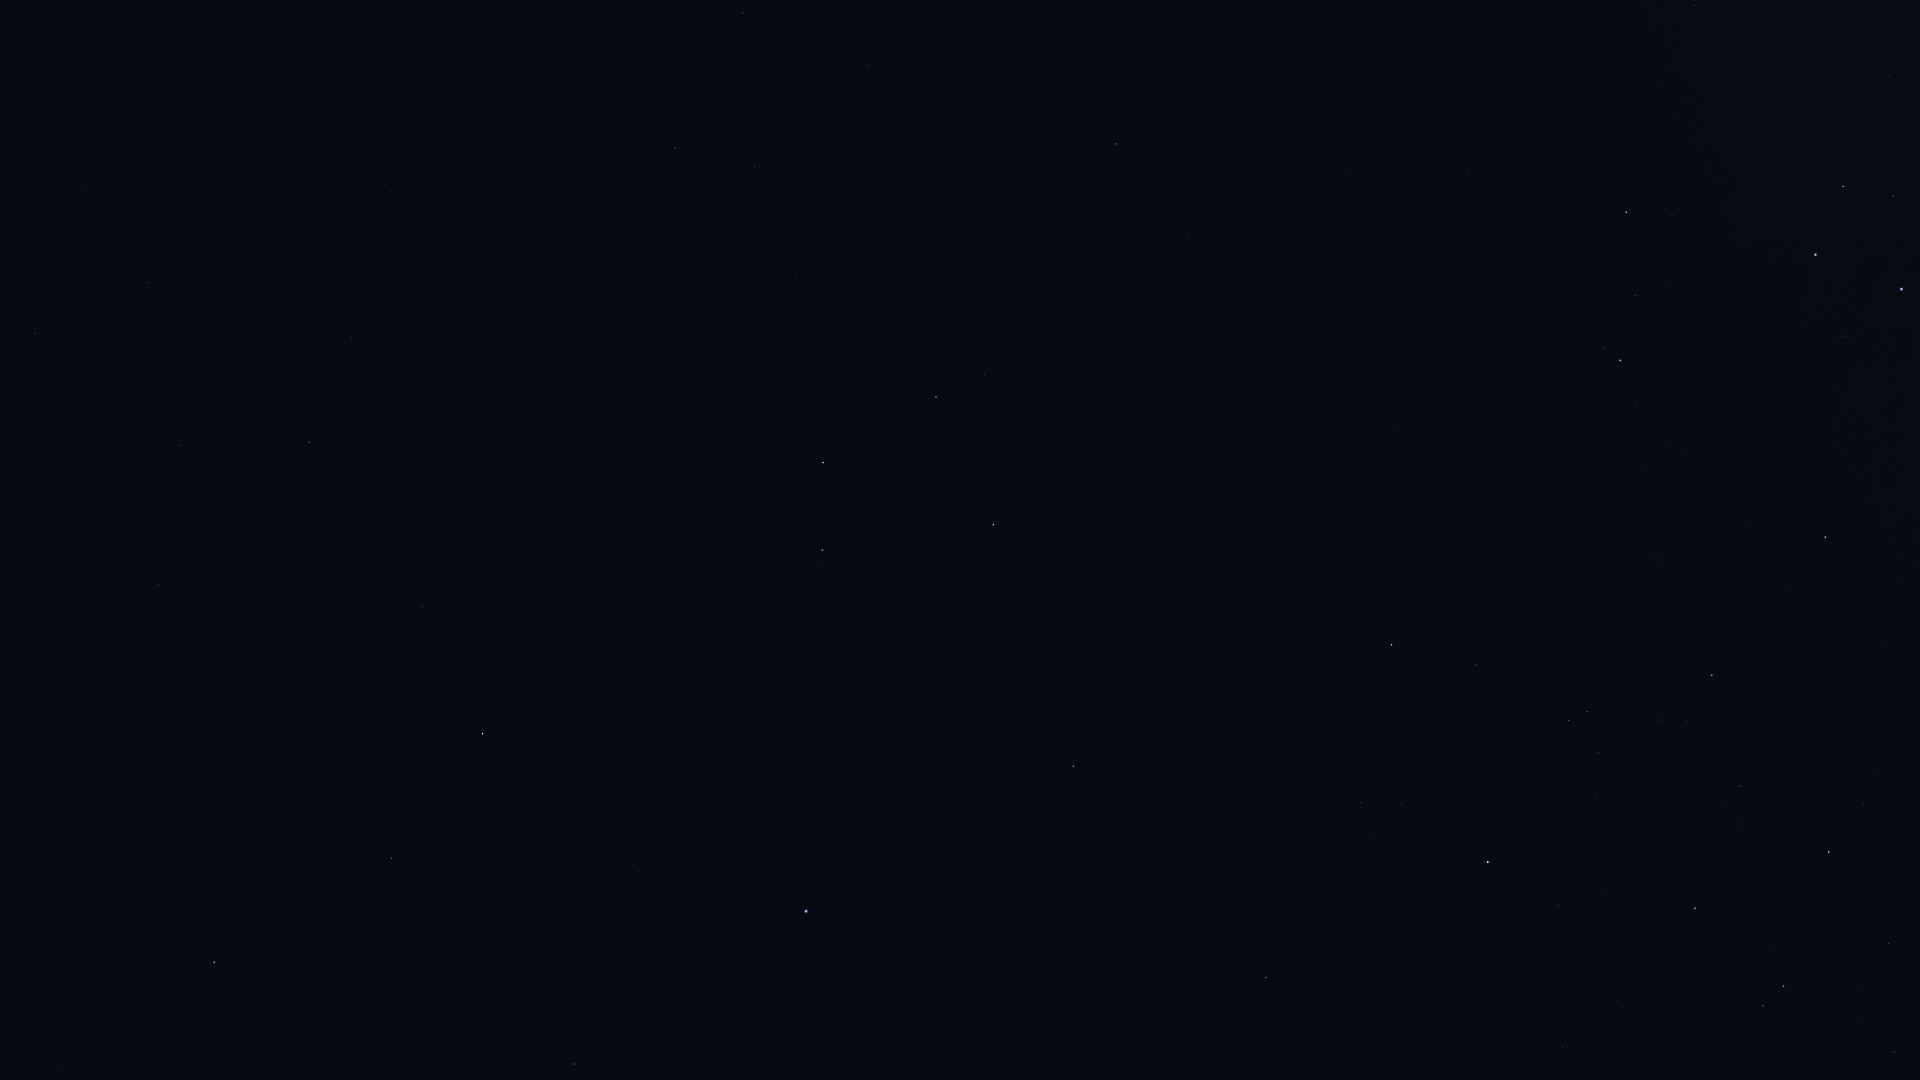

The data file committed next to this chart (first rows):
Star_ID, Name, X, Y
17847, Atlas, 359, 579
53740, Alkes, 743, 13
54158, Dingolay, 344, 122
54204, HIP 54204, 976, 11
55174, Hunahpú, 904, 95
55282, HIP 55282, 675, 147
55664, Shama, 349, 253
55687, HIP 55687, 584, 200
55705, HIP 55705, 755, 166
56343, HIP 56343, 1116, 144
56480, HIP 56480, 1694, 60
56572, Sagarmatha, 448, 306
56633, HIP 56633, 575, 280
57283, HIP 57283, 796, 279
57291, Uklun, 1820, 80
57370, Flegetonte, 274, 418
57380, HIP 57380, 179, 445
57757, Zavijava, 309, 442
57936, HIP 57936, 1187, 237
58188, HIP 58188, 783, 351
59196, HIP 59196, 1626, 212
59199, Alchiba, 984, 374
59747, Imai, 1843, 186
59803, Gienah, 823, 462
60129, Zaniah, 422, 606
60260, Ginan, 1893, 196
60823, HIP 60823, 1635, 295
60965, Algorab, 822, 550
61084, Gacrux, 1815, 255
61174, HIP 61174, 819, 565
61359, Kraz, 993, 524
62434, Mimosa, 1901, 289
63090, Minelauva, 391, 858
63608, Vindemiatrix, 214, 962
64166, HIP 64166, 1051, 714
64241, Diadem, 58, 1068
64962, HIP 64962, 1073, 766
65109, HIP 65109, 1392, 645
65474, Spica, 806, 911
65936, HIP 65936, 1476, 665
66047, Dofida, 1663, 583
66249, Heze, 574, 1064
66657, HIP 66657, 1825, 537
67464, HIP 67464, 1569, 720
67472, HIP 67472, 1587, 711
68282, HIP 68282, 1661, 720
68895, HIP 68895, 1266, 977
68933, Menkent, 1488, 862
69415, HIP 69415, 1296, 1003
70306, HIP 70306, 1336, 1049
70576, HIP 70576, 1742, 822
71352, HIP 71352, 1695, 908
71536, HIP 71536, 1863, 804
71860, HIP 71860, 1829, 852
